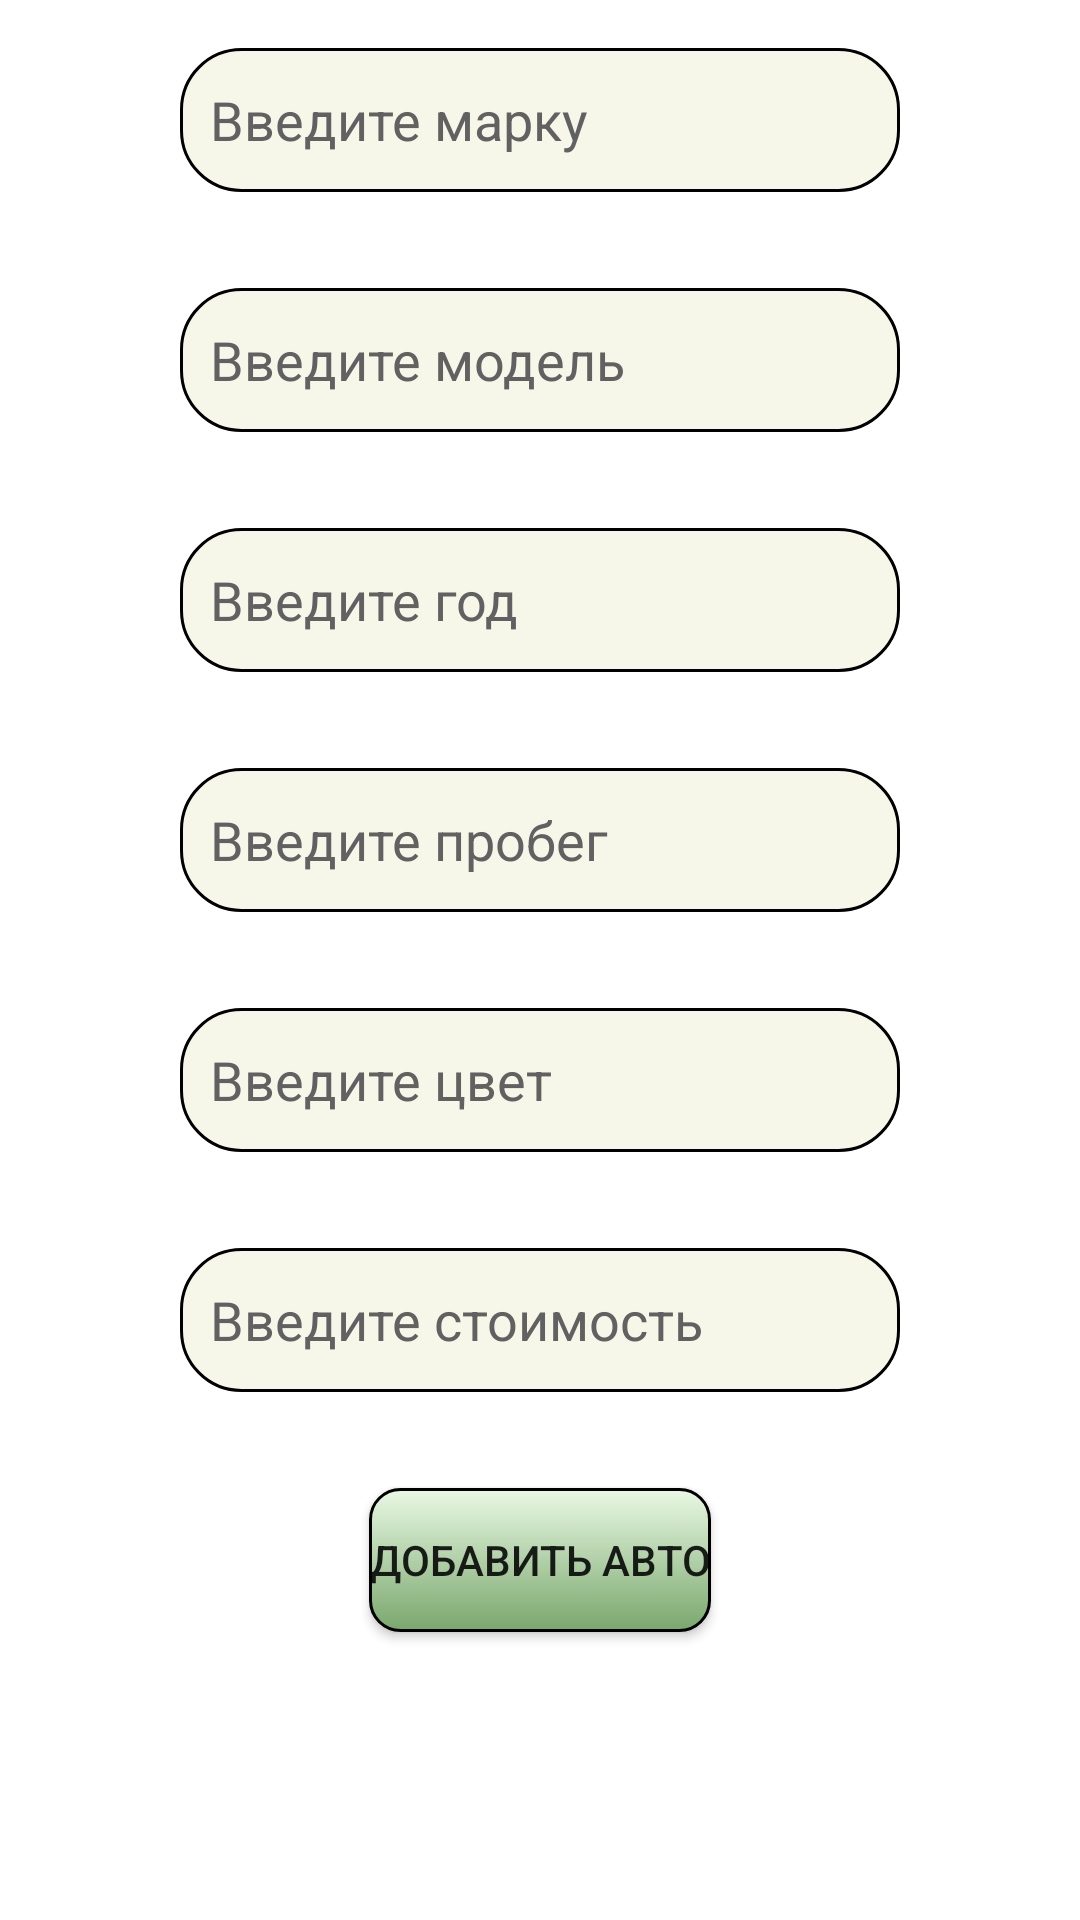

Produce the Android XML layout that renders to this screen, including the resource entries it uses.
<!-- AndroidManifest.xml: application theme Theme.CarAssistant -->
<!-- res/layout/fragment_add_car.xml -->
<?xml version="1.0" encoding="utf-8"?>
<androidx.constraintlayout.widget.ConstraintLayout xmlns:android="http://schemas.android.com/apk/res/android"
    xmlns:app="http://schemas.android.com/apk/res-auto"
    xmlns:tools="http://schemas.android.com/tools"
    android:layout_width="match_parent"
    android:layout_height="match_parent"
    tools:context=".ui.view.AddCarFragment">

    <EditText
        android:id="@+id/et_mark"
        android:layout_width="240dp"
        android:layout_height="48dp"
        android:layout_marginTop="16dp"
        android:background="@drawable/default_border_white"
        android:hint="@string/add_mark"
        android:maxLength="20"
        android:maxLines="1"
        android:padding="10dp"
        android:scrollbars="horizontal"
        android:textColor="@color/black"
        android:textColorHint="#616161"
        app:layout_constraintEnd_toEndOf="parent"
        app:layout_constraintStart_toStartOf="parent"
        app:layout_constraintTop_toTopOf="parent"
        android:inputType="text"
        android:importantForAutofill="no" />

    <EditText
        android:id="@+id/et_model"
        android:layout_width="240dp"
        android:layout_height="48dp"
        android:layout_marginTop="32dp"
        android:background="@drawable/default_border_white"
        android:hint="@string/add_model"
        android:maxLength="20"
        android:maxLines="1"
        android:padding="10dp"
        android:scrollbars="horizontal"
        android:textColor="@color/black"
        android:textColorHint="#616161"
        app:layout_constraintEnd_toEndOf="parent"
        app:layout_constraintStart_toStartOf="parent"
        app:layout_constraintTop_toBottomOf="@+id/et_mark"
        android:inputType="text"
        android:importantForAutofill="no" />

    <EditText
        android:id="@+id/et_year"
        android:layout_width="240dp"
        android:layout_height="48dp"
        android:layout_marginTop="32dp"
        android:background="@drawable/default_border_white"
        android:hint="@string/add_year"
        android:inputType="number"
        android:maxLength="20"
        android:maxLines="1"
        android:padding="10dp"
        android:scrollbars="horizontal"
        android:textColor="@color/black"
        android:textColorHint="#616161"
        app:layout_constraintEnd_toEndOf="parent"
        app:layout_constraintStart_toStartOf="parent"
        app:layout_constraintTop_toBottomOf="@+id/et_model"
        android:importantForAutofill="no" />

    <EditText
        android:id="@+id/et_mileage"
        android:layout_width="240dp"
        android:layout_height="48dp"
        android:layout_marginTop="32dp"
        android:background="@drawable/default_border_white"
        android:inputType="number"
        android:hint="@string/add_mileage"
        android:maxLength="20"
        android:maxLines="1"
        android:padding="10dp"
        android:scrollbars="horizontal"
        android:textColor="@color/black"
        android:textColorHint="#616161"
        app:layout_constraintEnd_toEndOf="parent"
        app:layout_constraintStart_toStartOf="parent"
        app:layout_constraintTop_toBottomOf="@+id/et_year"
        android:importantForAutofill="no" />

    <EditText
        android:id="@+id/et_color"
        android:layout_width="240dp"
        android:layout_height="48dp"
        android:layout_marginTop="32dp"
        android:background="@drawable/default_border_white"
        android:hint="@string/add_color"
        android:maxLength="20"
        android:maxLines="1"
        android:padding="10dp"
        android:scrollbars="horizontal"
        android:textColor="@color/black"
        android:textColorHint="#616161"
        app:layout_constraintEnd_toEndOf="parent"
        app:layout_constraintStart_toStartOf="parent"
        app:layout_constraintTop_toBottomOf="@+id/et_mileage"
        android:inputType="text"
        android:importantForAutofill="no" />

    <EditText
        android:id="@+id/et_cost"
        android:layout_width="240dp"
        android:layout_height="48dp"
        android:layout_marginTop="32dp"
        android:background="@drawable/default_border_white"
        android:inputType="number"
        android:hint="@string/add_price"
        android:maxLength="20"
        android:maxLines="1"
        android:padding="10dp"
        android:scrollbars="horizontal"
        android:textColor="@color/black"
        android:textColorHint="#616161"
        app:layout_constraintEnd_toEndOf="parent"
        app:layout_constraintStart_toStartOf="parent"
        app:layout_constraintTop_toBottomOf="@+id/et_color"
        android:importantForAutofill="no" />

    <Button
        android:id="@+id/btn_add_car"
        android:layout_width="wrap_content"
        android:layout_height="wrap_content"
        android:background="@drawable/button"
        android:layout_marginTop="32dp"
        android:text="@string/add_car"
        app:layout_constraintEnd_toEndOf="parent"
        app:layout_constraintStart_toStartOf="parent"
        app:layout_constraintTop_toBottomOf="@+id/et_cost" />

    <View
        android:elevation="2dp"
        android:id="@+id/dark_overlay"
        android:layout_width="match_parent"
        android:layout_height="match_parent"
        android:background="#80000000"
        android:visibility="gone"
        android:clickable="true" />

    <ProgressBar
        android:elevation="2dp"
        app:layout_constraintStart_toStartOf="parent"
        app:layout_constraintEnd_toEndOf="parent"
        app:layout_constraintTop_toTopOf="parent"
        app:layout_constraintBottom_toBottomOf="parent"
        android:visibility="gone"
        android:id="@+id/progress_bar"
        android:layout_width="80dp"
        android:layout_height="80dp"
        android:layout_gravity="center"/>

</androidx.constraintlayout.widget.ConstraintLayout>
<!-- resources referenced by this layout -->
<resources>
  <color name="black">#FF000000</color>
  <!-- drawable button (drawable) -->
  <?xml version="1.0" encoding="utf-8"?>
  <selector xmlns:android="http://schemas.android.com/apk/res/android">
      <item android:state_pressed="true">
          <shape xmlns:android="http://schemas.android.com/apk/res/android"
              android:shape="rectangle">
  
              <corners android:radius="10dp"/>
  
              <gradient android:startColor="#7AA76D"
                  android:endColor="#222831"
                  android:angle="270"/>
  
              <stroke android:width="1dp"/>
  
          </shape>
      </item>
  
      
      
  
      <item>
          <shape xmlns:android="http://schemas.android.com/apk/res/android"
              android:shape="rectangle">
  
              <corners android:radius="10dp"/>
  
              <gradient android:startColor="#E9F9E4"
                  android:endColor="#7AA76D"
                  android:angle="270"/>
  
              <stroke android:width="1dp"/>
  
          </shape>
      </item>
  
  </selector>
  <!-- drawable default_border_white (drawable) -->
  <?xml version="1.0" encoding="utf-8"?>
  <shape xmlns:android="http://schemas.android.com/apk/res/android"
      android:shape="rectangle">
  
      <solid android:color="#F6F6E9"/>
  
      <stroke
          android:width="1dp"
          android:color="@color/black"
          />
  
      <corners
          android:radius="20dp"
          />
  
  
  </shape>
  <string name="add_car">Добавить авто</string>
  <string name="add_color">Введите цвет</string>
  <string name="add_mark">Введите марку</string>
  <string name="add_mileage">Введите пробег</string>
  <string name="add_model">Введите модель</string>
  <string name="add_price">Введите стоимость</string>
  <string name="add_year">Введите год</string>
  <style name="Theme.CarAssistant" parent="Theme.MaterialComponents.Light.NoActionBar">
          
          <item name="colorPrimary">@color/purple_500</item>
          <item name="colorPrimaryVariant">@color/purple_700</item>
          <item name="colorOnPrimary">@color/white</item>
          
          <item name="colorSecondary">@color/teal_200</item>
          <item name="colorSecondaryVariant">@color/teal_700</item>
          <item name="colorOnSecondary">@color/black</item>
          
          <item name="android:statusBarColor">?attr/colorPrimaryVariant</item>
          
      </style>
  <color name="purple_500">#FF6200EE</color>
  <color name="purple_700">#FF3700B3</color>
  <color name="white">#FFFFFFFF</color>
  <color name="teal_200">#FF03DAC5</color>
  <color name="teal_700">#FF018786</color>
</resources>
